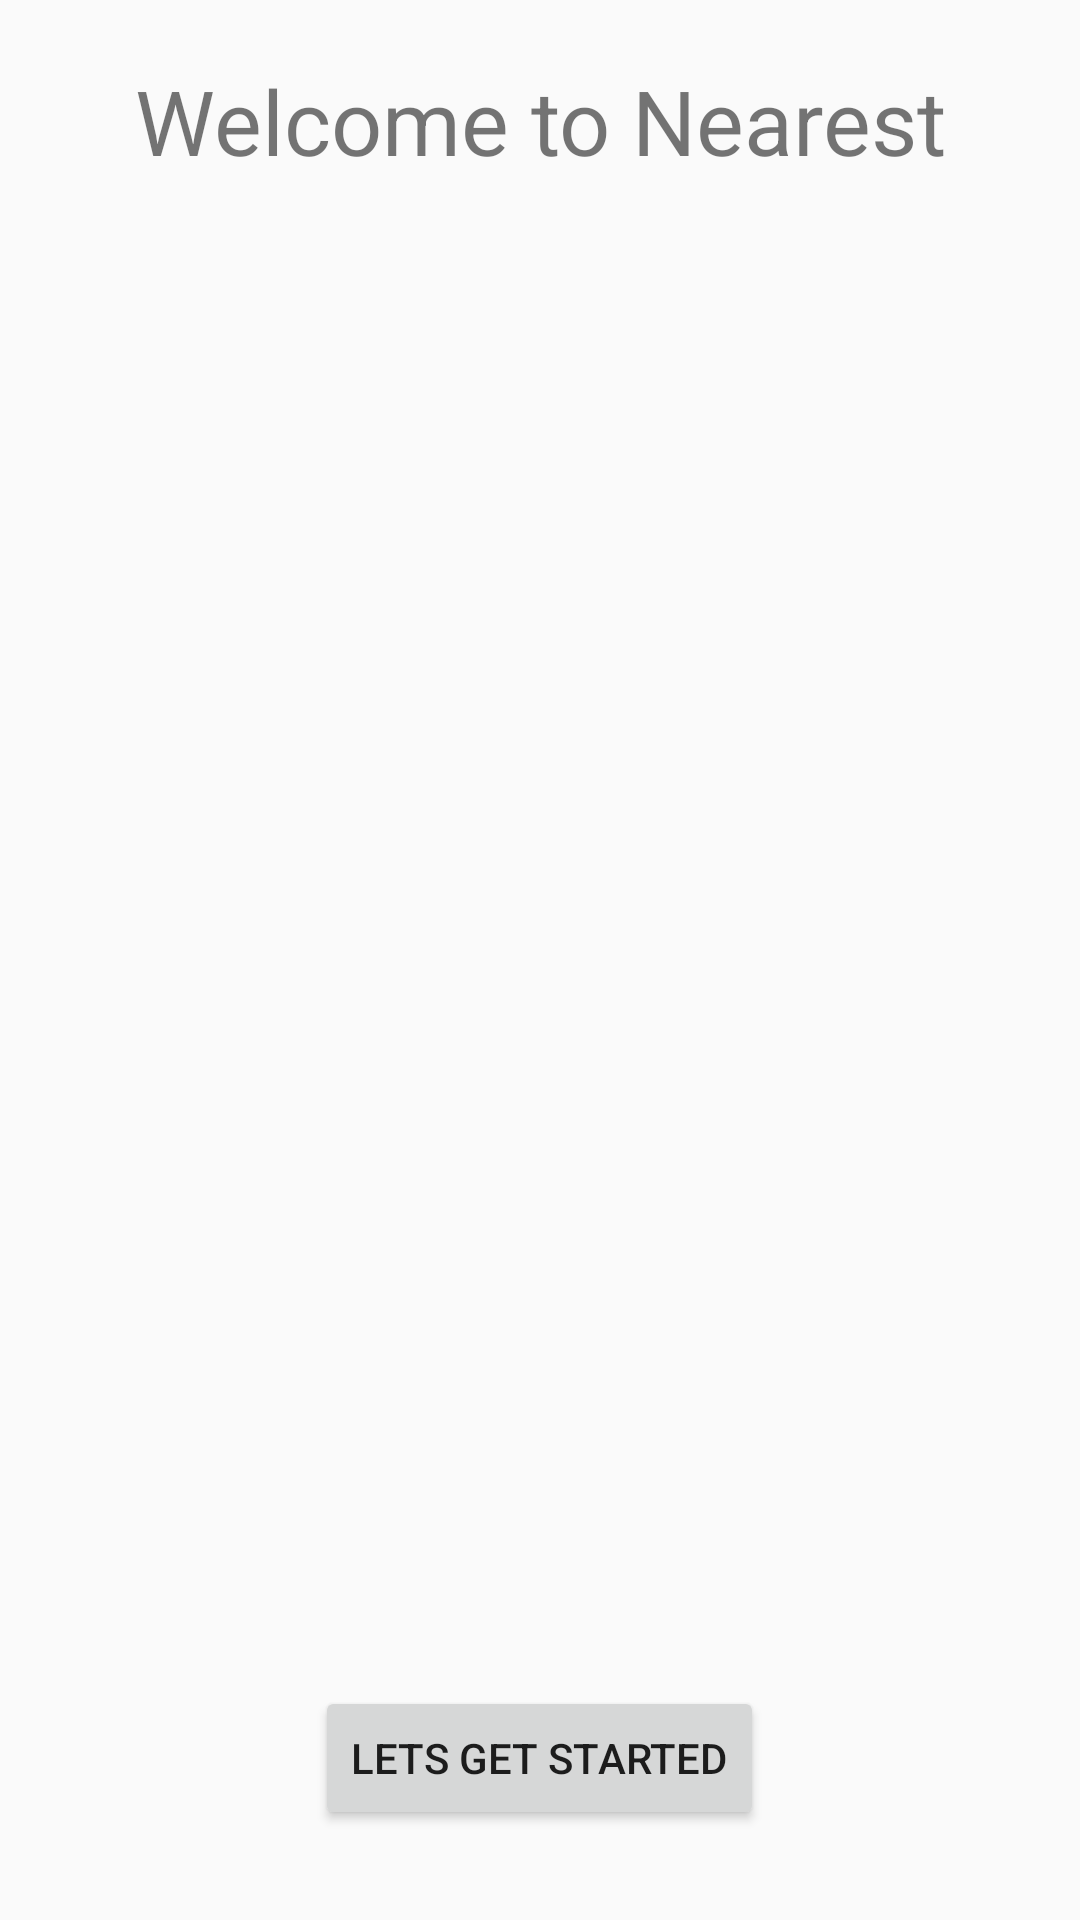

Reconstruct the res/layout file that produces this screen, plus the resources it refers to.
<!-- AndroidManifest.xml: application theme AppTheme -->
<!-- res/layout/activity_welcome.xml -->
<RelativeLayout xmlns:android="http://schemas.android.com/apk/res/android"
    xmlns:tools="http://schemas.android.com/tools"
    android:layout_width="match_parent"
    android:layout_height="match_parent"
    android:orientation="vertical"
    tools:context="com.example.sammengistu.nearest.activities.WelcomeActivity">

    <TextView
        android:layout_width="match_parent"
        android:layout_height="wrap_content"
        android:text="Welcome to Nearest"
        android:gravity="center_horizontal"
        android:layout_marginTop="20dp"
        android:textSize="30sp"
        android:id="@+id/welcome_text"/>

    <ImageView
        android:layout_width="wrap_content"
        android:layout_height="wrap_content"
        android:src="@drawable/nearby_guy"/>


    <Button
        android:layout_width="wrap_content"
        android:layout_height="wrap_content"
        android:text="Lets get Started"
        android:id="@+id/get_started"
        android:layout_marginBottom="30dp"
        android:layout_alignParentBottom="true"
        android:layout_centerHorizontal="true"/>
</RelativeLayout>
<!-- resources referenced by this layout -->
<resources>
  <style name="AppTheme" parent="Theme.AppCompat.Light.NoActionBar">
          
      </style>
</resources>
